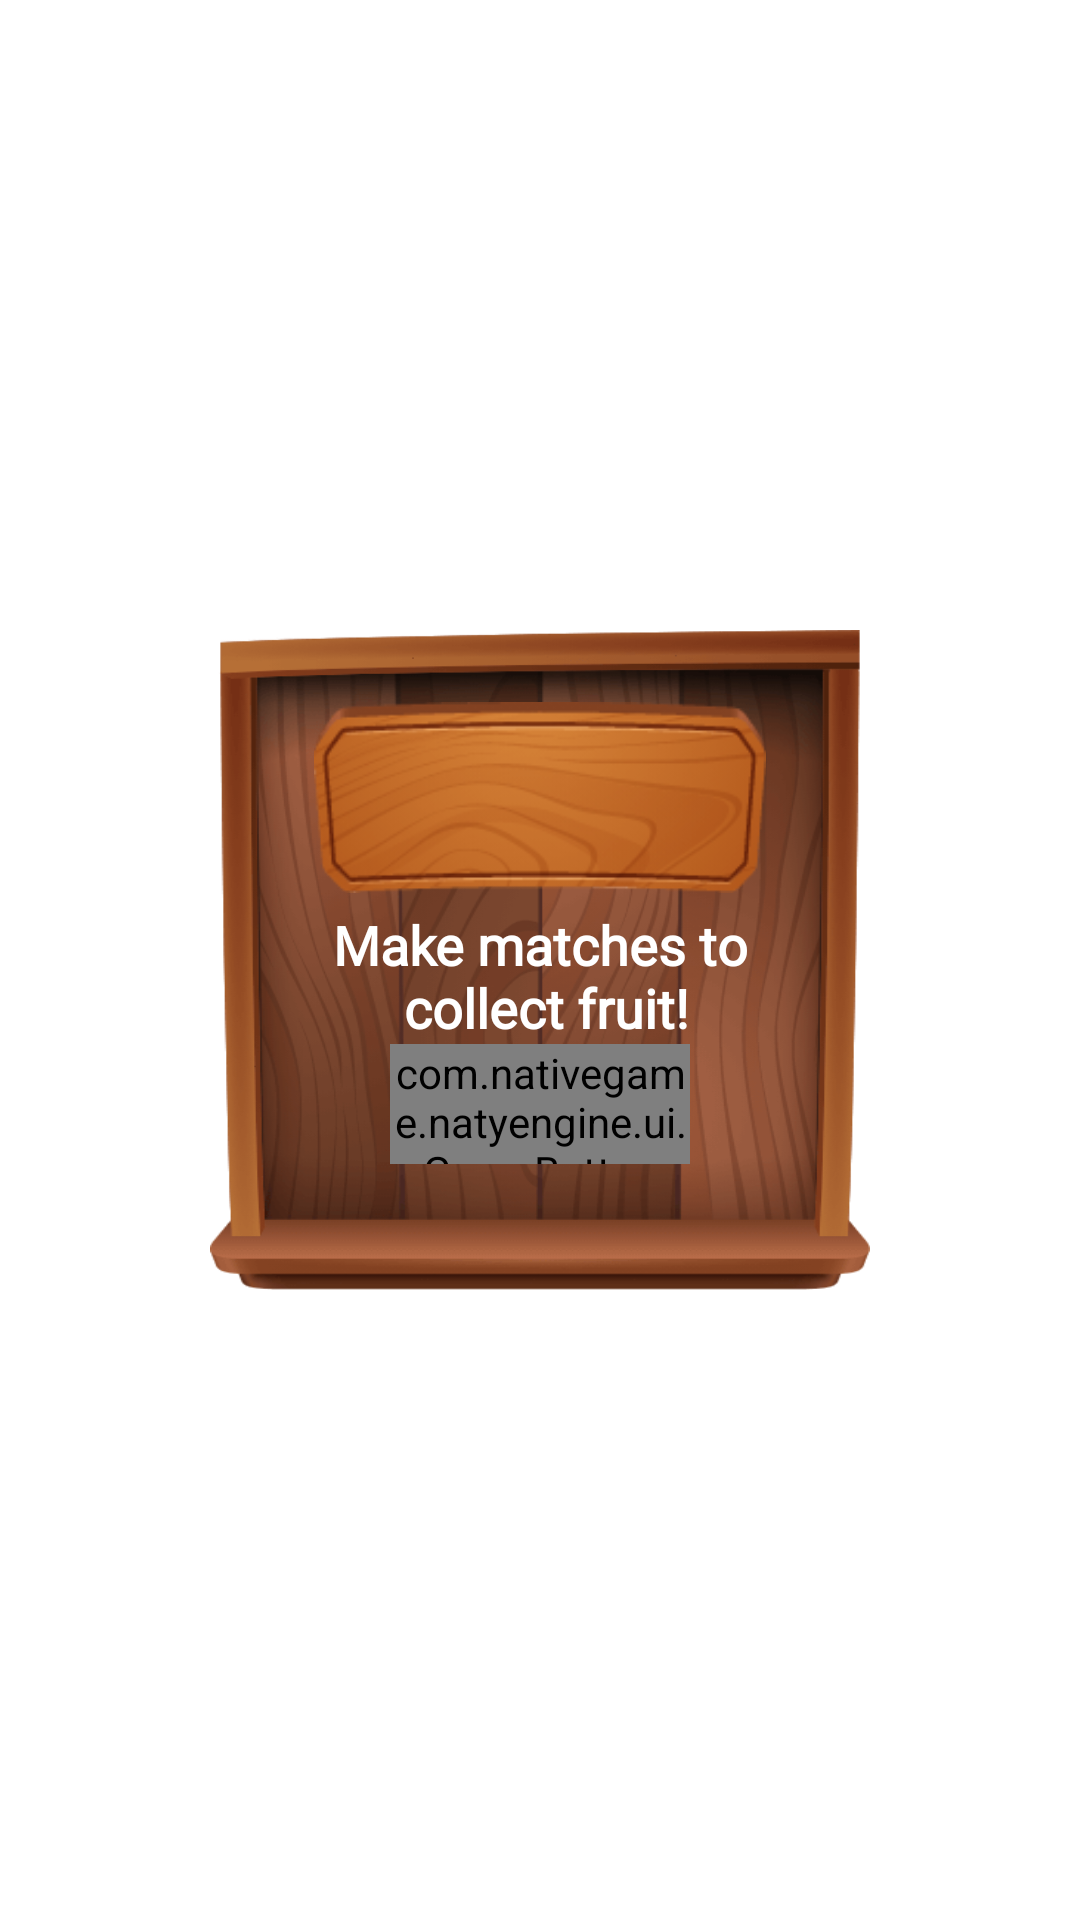

Produce the Android XML layout that renders to this screen, including the resource entries it uses.
<!-- AndroidManifest.xml: application theme Theme.JuicyMatch -->
<!-- res/layout/dialog_tutorial.xml -->
<?xml version="1.0" encoding="utf-8"?>
<androidx.constraintlayout.widget.ConstraintLayout xmlns:android="http://schemas.android.com/apk/res/android"
    xmlns:app="http://schemas.android.com/apk/res-auto"
    xmlns:tools="http://schemas.android.com/tools"
    android:layout_width="match_parent"
    android:layout_height="match_parent"
    tools:ignore="ContentDescription">

    <ImageView
        android:id="@+id/image_dialog"
        android:layout_width="@dimen/_220sdp"
        android:layout_height="0dp"
        android:background="@drawable/bg_a1"
        app:layout_constraintBottom_toBottomOf="parent"
        app:layout_constraintDimensionRatio="1:1"
        app:layout_constraintEnd_toEndOf="parent"
        app:layout_constraintStart_toStartOf="parent"
        app:layout_constraintTop_toTopOf="parent" />

    <ImageView
        android:id="@+id/image_tutorial"
        android:layout_width="@dimen/_170sdp"
        android:layout_height="0dp"
        android:layout_marginTop="@dimen/_24sdp"
        android:src="@drawable/a11"
        app:layout_constraintDimensionRatio="8:3"
        app:layout_constraintEnd_toEndOf="@id/image_dialog"
        app:layout_constraintStart_toStartOf="@id/image_dialog"
        app:layout_constraintTop_toTopOf="@id/image_dialog" />

    <TextView
        android:id="@+id/txt_tutorial"
        android:layout_width="wrap_content"
        android:layout_height="wrap_content"
        android:layout_marginTop="@dimen/_5sdp"
        android:fontFamily="@font/baloo"
        android:gravity="center"
        android:text="@string/txt_tutorial_match_3"
        android:textColor="@color/white"
        android:textSize="@dimen/_18sdp"
        android:textStyle="bold"
        app:layout_constraintEnd_toEndOf="@id/image_dialog"
        app:layout_constraintStart_toStartOf="@id/image_dialog"
        app:layout_constraintTop_toBottomOf="@+id/image_tutorial" />

    <com.nativegame.natyengine.ui.GameButton
        android:id="@+id/btn_play"
        android:layout_width="@dimen/_100sdp"
        android:layout_height="0dp"
        android:background="@drawable/ui_btn_play"
        app:layout_constraintDimensionRatio="5:2"
        app:layout_constraintEnd_toEndOf="@id/image_dialog"
        app:layout_constraintStart_toStartOf="@id/image_dialog"
        app:layout_constraintTop_toBottomOf="@id/txt_tutorial" />

</androidx.constraintlayout.widget.ConstraintLayout>
<!-- resources referenced by this layout -->
<resources>
  <color name="white">#FFFFFFFF</color>
  <dimen name="_100sdp">100dp</dimen>
  <dimen name="_170sdp">170dp</dimen>
  <dimen name="_18sdp">18dp</dimen>
  <dimen name="_220sdp">220dp</dimen>
  <dimen name="_24sdp">24dp</dimen>
  <dimen name="_5sdp">5dp</dimen>
  <!-- drawable a11: png bitmap (drawable, 10030 bytes) -->
  <!-- drawable bg_a1: png bitmap (drawable, 63452 bytes) -->
  <!-- drawable ui_btn_play: png bitmap (drawable, 11216 bytes) -->
  <string name="txt_tutorial_match_3">Make matches to\n collect fruit!</string>
  <style name="Theme.JuicyMatch" parent="Base.Theme.JuicyMatch" />
  <style name="Base.Theme.JuicyMatch" parent="Theme.MaterialComponents.DayNight.NoActionBar">
          
          
          <item name="colorPrimary">@color/purple_500</item>
          <item name="colorPrimaryVariant">@color/purple_700</item>
          <item name="colorOnPrimary">@color/white</item>
          
          <item name="colorSecondary">@color/teal_200</item>
          <item name="colorSecondaryVariant">@color/teal_700</item>
          <item name="colorOnSecondary">@color/black</item>
          
          <item name="android:statusBarColor">?attr/colorPrimaryVariant</item>
          
      </style>
  <color name="purple_500">#FF6200EE</color>
  <color name="purple_700">#FF3700B3</color>
  <color name="teal_200">#FF03DAC5</color>
  <color name="teal_700">#FF018786</color>
  <color name="black">#FF000000</color>
</resources>
